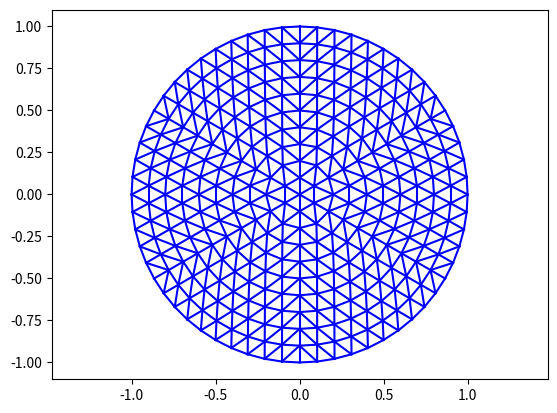

Recreate this plot in Python.
import math
import matplotlib.pyplot as plt
def nHexagonFromCircle(n=1,R=1):
    m=6*n
    l1=[(0,R)]
    l2=[]
    l3=[(0,-R)]
    l4=[]
    p = (m//4 -1)if (m//4 == m/4) else m//4 
    for i in range(1,p+1):
        temp1=R*math.sin(2*math.pi*i/m)
        temp2=R*math.cos(2*math.pi*i/m)
        l1.append((temp1,temp2))
        l2.insert(0,(temp1,-temp2))
        l3.append((-temp1,-temp2))
        l4.insert(0,(-temp1,temp2))
    if (m//4 == m/4):
        l1.append((R,0))
        l3.append((-R,0))
    return l1+l2+l3+l4
def mesh_points(n=1,R=1):
    result=[]
    for i in range(1,n+1):
        result=result+nHexagonFromCircle(i,i*R/n)
    result.insert(0,(0,0))
    return result
def mesh_numRec(n):
    return 6*(n**2)
class cirle_mesh:
    def __init__(self,n=1,R=1):
        self.size=n
        self.radius=R
        self.points=mesh_points(n,R)
    def draw_mesh(self):
        x=[a[0] for a in self.points]
        y=[a[1] for a in self.points]
        for i in range(1,self.size+1): #ve cac da giac
            for j in range(1,i*6):
                id1=(i-1)*i*6//2+j
                plt.plot(x[id1:(id1+2)], y[id1:(id1+2)], 'b-')
            plt.plot([x[(i-1)*i*6//2+1], x[(i+1)*i*6//2]],[y[(i-1)*i*6//2+1], y[(i+1)*i*6//2]], 'b-')
        for i in range(2,self.size+1): # noi cac da giac
            id_i1=(i-1)*i*6//2+1
            id_i2=(i-2)*(i-1)*6//2+1
            for j in range(0,6):
                id_j1= j*i
                id_j2= id_j1-j
                for k in range(0,i):
                    id1= id_i1 + id_j1 + k
                    id2= id_i2 + id_j2 + k
                    if not((j == 5)and(k == (i-1))):
                        plt.plot([x[id1], x[id2]],[y[id1], y[id2]], 'b-')
                    else:
                        plt.plot([x[id1], x[(i-2)*(i-1)*6//2+1]],[y[id1], y[(i-2)*(i-1)*6//2+1]], 'b-')
                for k in range(1,i):
                    id1=(i-1)*i*6//2+1+j*i+k
                    id2=(i-2)*(i-1)*6//2+1+j*(i-1)+k-1
                    plt.plot([x[id1], x[id2]],[y[id1], y[id2]], 'b-')
        for i in range(1,7):
            plt.plot([x[0],x[i]],[y[0],y[i]], 'b-')
        plt.axis('equal')
        plt.show()
    def num_Rec(self):
        return mesh_numRec(self.size)
    def index_dinhke(self,index):
        if index > (self.count_iner_points()+self.size*6):
            print("self.index_dinhke(): index out of range")
            return []
        if index==0:
            return [t for t in range(1,7)]
        if index <= 6:
            l1=[0]
            if self.size == 1:
                l3=[]
            else:
                if index == 1:
                    l3=[7,8,18]
                else:
                    id1=6+(index-1)*2
                    l3=[id1,id1+1,id1+2]
            if index == 1:
                l2= [2,6]
            elif index == 6:
                l2= [1,5]
            else:
                l2= [index-1,index+1]
        else:
            i=1 
            while index > (i+1)*(i+2)*6//2:
                i=i+1
            id1= index- (i+1)*i*6//2 # i khong doi
            id2= id1-(id1//(i+1))*(i+1)
            if not(id2 == 1):
                id0=(i-1)*i*6//2
                if id2 !=0:
                    id3=id0 + (id1//(i+1))*i+id2-1
                    l1=[id3,id3+1]
                else:
                    id3=id0 + (id1//(i+1))*i+id2
                    if (id3+1) != (id3 + 6*i +1):
                        l1=[id3,id3+1]
                    else:
                        l1=[id0+1,id3]
                if i == (self.size-1):
                    l3=[]
                else:
                    id0=(i+1)*(i+2)*6//2
                    id3=id0 + (id1//(i+1))*(i+2)+id2
                    if id2 != 0:
                        l3=[id3, id3+1]
                    else:
                        l3=[id3-1,id3]
            else:
                if (id1//(i+1)) == 0:
                    id0=(i-1)*i*6//2
                    l1=[id0+1]
                    id3=id0+6*(2*i+1)
                    l3=[id3+1,id3+2,id3+6*(i+2)]
                else:
                    id0=(i-1)*i*6//2
                    l1=[id0+(id1//(i+1))*i+1]
                    id3= id0 + 6*(2*i+1) + (id1//(i+1))*(i+2) 
                    l3=[id3,id3+1,id3+2]
            if id1 == 1:
                l2= [index+1, (i+1)*(i+2)*6//2]
            elif id1 == 6*(i+1):
                l2= [index-6*(i+1)+1,index-1]
            else:
                l2= [index-1,index+1]
        return l1+l2+l3
    def cac_dinhke(self, index):
        return [self.points[i] for i in self.index_dinhke(index)]
    def all_triangle(self):
        l1=[(0,i,i+1) for i in range(1,6)]
        l1.append((0,1,6))
        if self.size == 1:
            return l1
        for i in range(2,self.size+1):
            id1=(i-1)*i*6//2
            for j in range(0,6):
                id2=i*j
                for k in range(1,i):
                    id3= id1 + id2 + k
                    l1.append(((i-2)*(i-1)*6//2+j*(i-1)+k,id3,id3+1))
                for k in range(2,i+1):
                    id3= (i-2)*(i-1)*6//2+j*(i-1)+k-1
                    if (id3+1) != (id1+1):
                        l1.append((id3,id3+1, id1+id2+k))
                    else:
                        l1.append(((i-2)*(i-1)*6//2+1,id1,id1+id2+k))
                if j != 5:
                    id3=id1+id2+i
                    l1.append(((i-2)*(i-1)*6//2+j*(i-1)+i,id3,id3+1))
                else:
                    l1.append(((i-2)*(i-1)*6//2+1,id1+1,id1+id2+i))
        return l1
    def count_iner_points(self):
        return 1+self.size*(self.size-1)*6//2

if __name__ == "__main__":
    a=cirle_mesh(10)
    #print(len(a.points)-6*a.size,a.count_iner_points())
    #index=2500
    #A=a.cac_dinhke(index)
    #print(a.num_Rec())
    #A=a.all_triangle()
    #print([a for a in A if not(a[0]<a[1]<a[2])])
    #plt.plot(a.points[index][0],a.points[index][1], 'ko')
    #x=[a[0] for a in A]
    #y=[a[1] for a in A]
    #plt.plot(x,y, 'ro')
    #plt.axis('equal')
    a.draw_mesh()
    #print(mesh_numRec(100))
    pass
